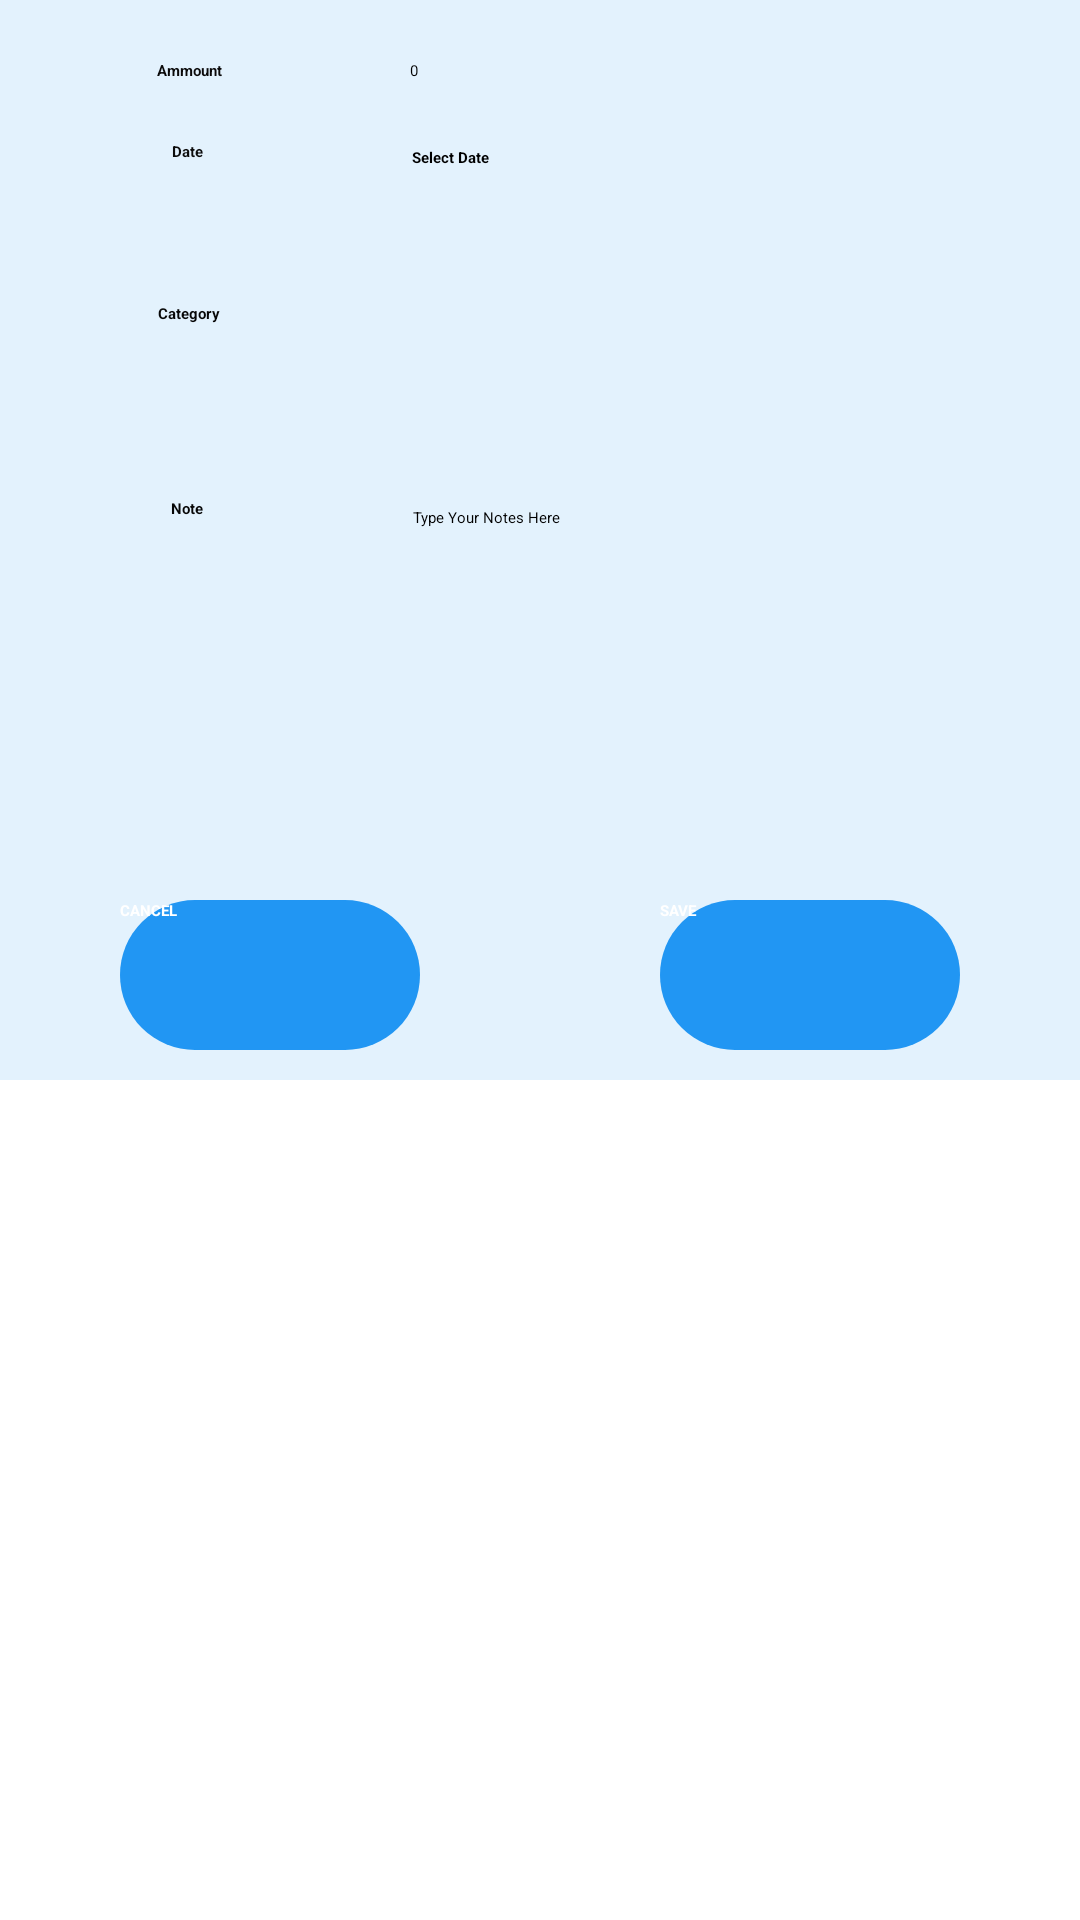

Produce the Android XML layout that renders to this screen, including the resource entries it uses.
<!-- AndroidManifest.xml: application theme Theme.ExpenseTracker -->
<!-- res/layout/custom_layout_for_insert_data.xml -->
<?xml version="1.0" encoding="utf-8"?>
<LinearLayout xmlns:android="http://schemas.android.com/apk/res/android"
    xmlns:tools="http://schemas.android.com/tools"
    android:layout_width="match_parent"
    android:layout_height="match_parent"
    android:orientation="vertical">

    <ScrollView
        android:layout_width="match_parent"
        android:layout_height="wrap_content"
        tools:ignore="UselessParent"
        android:background="#E3F2FD">

        <LinearLayout
            android:layout_width="match_parent"
            android:layout_height="wrap_content"
            android:orientation="vertical"
            android:layout_marginTop="10dp">

            <LinearLayout
                android:layout_width="match_parent"
                android:layout_height="wrap_content"
                android:orientation="horizontal"
                android:baselineAligned="true">

                <RelativeLayout
                    android:layout_width="0dp"
                    android:layout_height="wrap_content"
                    android:layout_margin="10dp"
                    android:layout_weight="1"
                    android:gravity="center">

                    <TextView
                        android:layout_width="wrap_content"
                        android:layout_height="wrap_content"
                        android:text="@string/ammount_edt"
                        android:textColor="#0B0A0A"
                        android:textStyle="bold"
                        android:textAppearance="?android:textAppearanceMedium">

                    </TextView>

                </RelativeLayout>

                <RelativeLayout
                    android:layout_width="0dp"
                    android:layout_height="wrap_content"
                    android:layout_margin="10dp"
                    android:layout_weight="2"
                    >

                    <EditText
                        android:id="@+id/ammount_edt"
                        android:layout_width="match_parent"
                        android:layout_height="wrap_content"
                        tools:ignore="SpeakableTextPresentCheck,TouchTargetSizeCheck,
                        VisualLintTextFieldSize,VisualLintTextFieldSize"
                        android:autofillHints=""
                        android:inputType="number"
                        android:singleLine="true"
                        android:hint="@string/_0">
                    </EditText>

                </RelativeLayout>

            </LinearLayout>

            <LinearLayout
                android:layout_width="match_parent"
                android:layout_height="wrap_content"
                android:orientation="horizontal"
                android:baselineAligned="true">

                <RelativeLayout
                    android:layout_width="0dp"
                    android:layout_height="wrap_content"
                    android:layout_margin="10dp"
                    android:layout_weight="1"
                    android:gravity="center">

                    <TextView
                        android:layout_width="wrap_content"
                        android:layout_height="wrap_content"
                        android:text="@string/date_edt"
                        android:textColor="#0C0C0C"
                        android:textStyle="bold"
                        android:textAppearance="?android:textAppearanceMedium">

                    </TextView>

                </RelativeLayout>

                <RelativeLayout
                    android:layout_width="0dp"
                    android:layout_height="wrap_content"
                    android:layout_margin="12dp"
                    android:layout_weight="2">

                    <TextView
                        android:id="@+id/date_edt"
                        android:layout_width="match_parent"
                        android:layout_height="30dp"
                        tools:ignore="Autofill,HardcodedText,TextFields,TouchTargetSizeCheck,VisualLintTextFieldSize"
                        android:hint="Select Date"
                        android:textStyle="bold"
                        android:textAppearance="?android:textAppearanceMedium">

                    </TextView>

                </RelativeLayout>

            </LinearLayout>

            <LinearLayout
                android:layout_width="match_parent"
                android:layout_height="wrap_content"
                android:orientation="horizontal"
                android:baselineAligned="true">

                <RelativeLayout
                    android:layout_width="0dp"
                    android:layout_height="wrap_content"
                    android:layout_margin="10dp"
                    android:layout_weight="1"
                    android:gravity="center">

                    <TextView
                        android:layout_width="wrap_content"
                        android:layout_height="wrap_content"
                        android:text="@string/category"
                        android:textColor="#070707"
                        android:textStyle="bold"
                        android:textAppearance="?android:textAppearanceMedium">

                    </TextView>

                </RelativeLayout>

                <RelativeLayout
                    android:layout_width="0dp"
                    android:layout_height="wrap_content"
                    android:layout_margin="10dp"
                    android:layout_weight="2">

                    <Spinner
                        android:id="@+id/category_edt"
                        android:layout_width="225dp"
                        android:layout_height="45dp"
                        android:popupBackground="@color/white"
                        android:textStyle="bold"
                        android:textAppearance="?android:textAppearanceMedium"
                        tools:ignore="TouchTargetSizeCheck,SpeakableTextPresentCheck">

                    </Spinner>

                </RelativeLayout>

            </LinearLayout>

            <LinearLayout
                android:layout_width="match_parent"
                android:layout_height="wrap_content"
                android:orientation="horizontal"
                android:baselineAligned="true">

                <RelativeLayout
                    android:layout_width="0dp"
                    android:layout_height="wrap_content"
                    android:layout_margin="10dp"
                    android:layout_weight="1"
                    android:gravity="center">

                    <TextView
                        android:layout_width="wrap_content"
                        android:layout_height="wrap_content"
                        android:text="@string/note"
                        android:textColor="#070707"
                        android:textStyle="bold"
                        android:textAppearance="?android:textAppearanceMedium">

                    </TextView>

                </RelativeLayout>

                <RelativeLayout
                    android:layout_width="0dp"
                    android:layout_height="wrap_content"
                    android:layout_margin="13dp"
                    android:layout_weight="2">

                    <EditText
                        android:id="@+id/Note_edt"
                        android:layout_width="match_parent"
                        android:layout_height="100dp"
                        android:ems="10"
                        android:gravity="top"
                        android:hint="@string/type_your_notes_here"
                        android:inputType="textCapSentences|textMultiLine"
                        tools:ignore="Autofill,VisualLintTextFieldSize" />

                </RelativeLayout>

            </LinearLayout>

            <LinearLayout
                android:layout_width="match_parent"
                android:layout_height="wrap_content"
                android:orientation="horizontal"
                android:layout_marginTop="8dp"
                android:baselineAligned="true">

                <RelativeLayout
                    android:layout_width="0dp"
                    android:layout_height="wrap_content"
                    android:layout_margin="10dp"
                    android:layout_weight="2"
                    android:gravity="center">

                    <Button
                        android:id="@+id/btnCancel"
                        android:layout_width="100dp"
                        android:layout_height="50dp"
                        android:text="@string/cancel"
                        android:background="@drawable/buttondesign"
                        android:textColor="@color/white"
                        android:textStyle="bold"
                        android:backgroundTint="@color/SkyBlueDark"
                        android:textAppearance="?android:textAppearanceMedium"/>



                </RelativeLayout>

                <RelativeLayout
                    android:layout_width="0dp"
                    android:layout_height="wrap_content"
                    android:layout_margin="10dp"
                    android:gravity="center"
                    android:layout_weight="2">

                    <Button
                        android:id="@+id/btnSave"
                        android:layout_width="100dp"
                        android:layout_height="50dp"
                        android:text="@string/SAVE"
                        android:background="@drawable/buttondesign"
                        android:textColor="@color/white"
                        android:textStyle="bold"
                        android:backgroundTint="@color/SkyBlueDark"
                        android:textAppearance="?android:textAppearanceMedium"/>


                </RelativeLayout>

            </LinearLayout>

        </LinearLayout>

    </ScrollView>

</LinearLayout>
<!-- resources referenced by this layout -->
<resources>
  <color name="SkyBlueDark">#2196F3</color>
  <color name="white">#FFFFFFFF</color>
  <!-- drawable buttondesign (drawable) -->
  <shape xmlns:android="http://schemas.android.com/apk/res/android"
      android:shape="rectangle">
  
      
      <solid android:color="#2196F3"/>
  
      
      <corners android:radius="50dp"/>
  
      
  
  
  </shape>
  <string name="SAVE">SAVE</string>
  <string name="_0">0</string>
  <string name="ammount_edt">Ammount</string>
  <string name="cancel">CANCEL</string>
  <string name="category">Category</string>
  <string name="date_edt">Date</string>
  <string name="note">Note</string>
  <string name="type_your_notes_here">Type Your Notes Here</string>
</resources>
